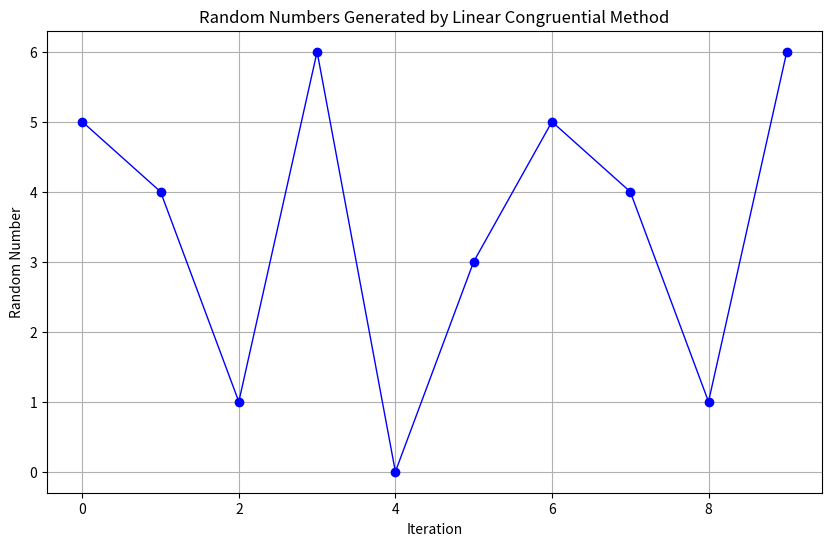

Write the Python code that produced this figure.
import matplotlib.pyplot as plt

# Function to generate random numbers
def linearCongruentialMethod(Xo, m, a, c, randomNums, noOfRandomNums):
    # Initialize the seed state
    randomNums[0] = Xo

    # Generate the required numbers of random numbers
    for i in range(1, noOfRandomNums):
        # Follow the linear congruential method
        randomNums[i] = ((randomNums[i - 1] * a) + c) % m

# Driver Code
if __name__ == '__main__':
    # Seed value
    Xo = 5
    
    # Modulus parameter
    m = 7
    
    # Multiplier term
    a = 3
    
    # Increment term
    c = 3

    # Number of random numbers to be generated
    noOfRandomNums = 10

    # To store random numbers
    randomNums = [0] * noOfRandomNums

    # Generate random numbers
    linearCongruentialMethod(Xo, m, a, c, randomNums, noOfRandomNums)

    # Print the generated random numbers
    print("Generated random numbers:", randomNums)

    # Plot the generated random numbers
    plt.figure(figsize=(10, 6))
    plt.plot(randomNums, marker='o', color='blue', linestyle='-', linewidth=1, markersize=6)
    plt.title("Random Numbers Generated by Linear Congruential Method")
    plt.xlabel("Iteration")
    plt.ylabel("Random Number")
    plt.grid(True)
    plt.show()
